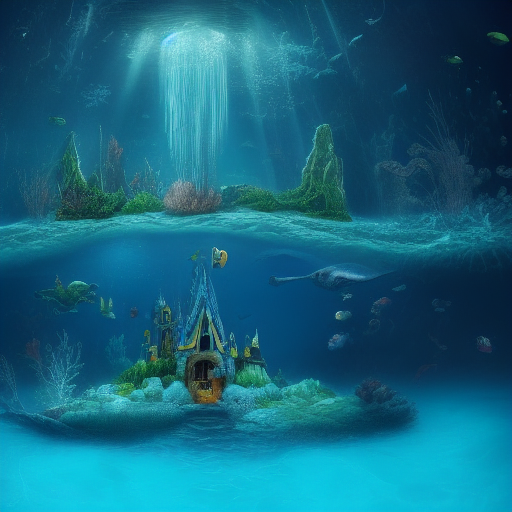
Generation parameters embedded in this image by AUTOMATIC1111 Stable Diffusion web UI or a fork of it (Forge, ...) (PNG 'parameters' text chunk):
underwater fantastical kingdom
Steps: 20, Sampler: Euler a, CFG scale: 7, Seed: 2302185554, Size: 512x512, Model hash: a9263745